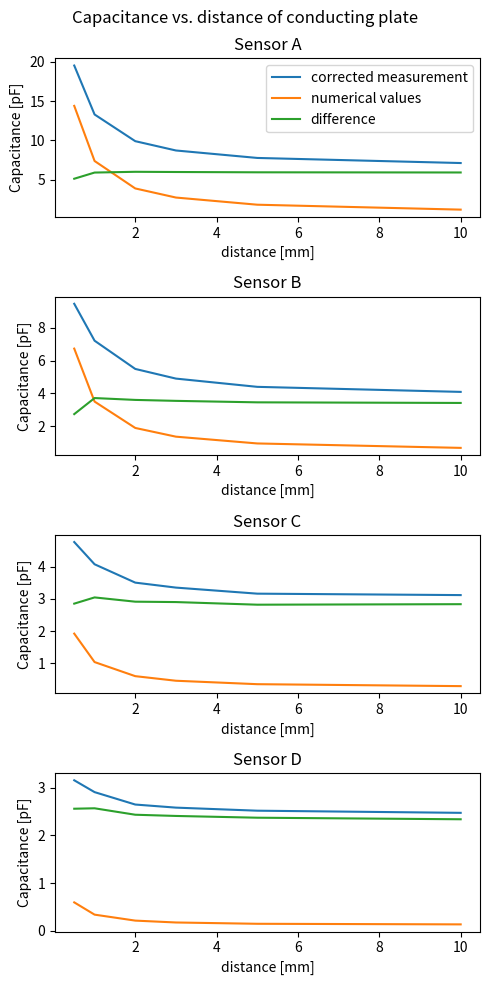

The script that saved this image:
#!/usr/bin/env python3
# -*- coding: utf-8 -*-
"""
Created on Sat Mar  9 13:40:56 2024

[redacted]
"""
import numpy as np
import matplotlib.pyplot as plt

"""
time to load the capacitor t = 0.69CR
hence the period is T = 2*t
measuring the frequency f = 1/T = 1/2t
we get t=1/2f
hence the capacitance is C = 1/(2*0.69Rf)
"""

#correcting for capacitance of the circuit itself

# Ohne Sensor, 0pF, 100 kO
#517.8, 97.99, 103
C_circuit_100k = 1/(2*0.69*100e3*517.8e3)*1e12 #pico Farad

# Ohne Sensor, 100 pF, 100 kO
#61.35, 55.97, 119
C_100pF_100k = 1/(2*0.69*100e3*61.35e3)*1e12

#with capacitance of the circuit being in series
C_100pF_100k_corrected = C_100pF_100k-C_circuit_100k
print('corrected measured capacitance, 100pF, 100kOhm: {}'.format(C_100pF_100k_corrected))



# Ohne Sensor, 100pF, 6.8kO
#833.5, 0, 90
C_100pF_6d8k = 1/(2*0.69*6.8e3*883.5e3)*1e12

# Ohne Sensor, 0pF, 6.8kO, Square wave destroyed (stil visible), bad sampling rate
#4500, 4349, 104
C_0pF_6d8k = 1/(2*0.69*6.8e3*4500e3)*1e12

#correcting the capacitance
C_100pF_6d8k_corrected = C_100pF_6d8k - C_0pF_6d8k
print('corrected measured capacitance, 100pF, 6.8kOhm: {}'.format(C_100pF_6d8k_corrected))



capacitance_correction = C_circuit_100k

#sensor A
# Abstand [mm], Mittelwert [kHz], std [Hz], n
A = np.array([
[10.0, 343.2, 0, 107],
[5.0, 333.0, 16.30, 104],
[3.0, 319.1, 0, 104],
[2.0, 303.3, 0, 105],
[1.0, 265.6, 0, 101],
[0.5, 216.3, 105.3, 104]])
A_open = np.array([1000, 363.7, 317.6, 107])
A_C_open = 1/(2*0.69*100e3*A_open[1]*1e3)*1e12 - capacitance_correction
print('corrected measured capacitance, A open, 100kOhm: {}'.format(A_C_open))






B = np.array([
[10.0,400.7, 0, 103],
[5.0, 394.0, 488.8, 105],
[3.0, 383.5, 0, 103],
[2.0, 371.9, 283.3, 106],
[1.0, 341.7, 225.0, 100],
[0.5, 308.9, 221.9, 102]])
B_open = np.array([1000, 423.3, 658.3, 113])
B_C_open = 1/(2*0.69*100e3*B_open[1]*1e3)*1e12 - capacitance_correction
print('corrected measured capacitance, B open, 100kOhm: {}'.format(B_C_open))


B_d = B[:,0]
B_C = 1/(2*0.69*100e3*B[:,1]*1e3)*1e12 - capacitance_correction


C = np.array([
[10.0, 423.4, 0, 104],
[5.0, 422.3, 120.4, 97],
[3.0, 417.7, 394.8, 104],
[2.0, 414.0, 0, 102],
[1.0, 400.9, 430.5, 103],
[0.5, 386.1, 267.6, 105]])
C_open = np.array([1000, 444.8, 431.2, 105])
C_C_open = 1/(2*0.69*100e3*C_open[1]*1e3)*1e12 - capacitance_correction
print('corrected measured capacitance, C open, 100kOhm: {}'.format(C_C_open))


C_d = C[:,0]
C_C = 1/(2*0.69*100e3*C[:,1]*1e3)*1e12 - capacitance_correction

D = np.array([
[10.0, 440.1, 28.44, 97],
[5.0, 438.9, 419.9, 105],
[3.0, 437.2, 0, 107],
[2.0, 435.5, 0, 105],
[1.0, 428.8, 152.3, 108],
[0.5, 422.6, 283.1, 98]])
D_open = np.array([1000, 459.9, 232.8, 105])
D_C_open = 1/(2*0.69*100e3*D_open[1]*1e3)*1e12 - capacitance_correction
#print('corrected measured capacitance, D open, 100kOhm: {}'.format(D_C_open))


#values from numerical model
dvalues = np.array([0.5,1,2,3,5,10])

measurements = np.empty((4,6),dtype = float)

A_measurement = 1/(2*0.69*100e3*A[:,1]*1e3)*1e12
measurements[0,:] = A_measurement[::-1]
B_measurement = 1/(2*0.69*100e3*B[:,1]*1e3)*1e12
measurements[1,:] = B_measurement[::-1]
C_measurement = 1/(2*0.69*100e3*C[:,1]*1e3)*1e12
measurements[2,:] = C_measurement[::-1]
D_measurement = 1/(2*0.69*100e3*D[:,1]*1e3)*1e12
measurements[3,:] = D_measurement[::-1]

measurements_corrected = measurements - capacitance_correction


numerical_values = np.array(
[[14.38175938,  7.3790932 ,  3.89097648,  2.73434873,  1.82487475,  1.19969803],
 [ 6.72982207,  3.49865729,  1.88985146,  1.35818809,  0.94472547,  0.67453665],
 [ 1.91964577,  1.03296774,  0.59384739,  0.4508662 ,  0.34379097,  0.28322917],
 [ 0.5955314,   0.33856777,  0.2135263,   0.17431424,  0.14695552,  0.13464536]
 ]
)

sensors = np.array(['A', 'B', 'C', 'D'])
deviation = measurements_corrected-numerical_values

fig, axes = plt.subplots(4, 1, figsize=(5, 10))

for i, ax in enumerate(axes):
    ax.plot(dvalues, measurements_corrected[i,:], label='corrected measurement')
    ax.plot(dvalues, numerical_values[i,:], label='numerical values')
    ax.plot(dvalues, deviation[i,:], label='difference')
    ax.set_title('Sensor {}'.format(sensors[i]))
    ax.set_xlabel('distance [mm]')
    ax.set_ylabel('Capacitance [pF]')
    if i == 0:
        ax.legend()

fig.suptitle('Capacitance vs. distance of conducting plate')
fig.tight_layout()
fig.savefig('measurements.pdf')